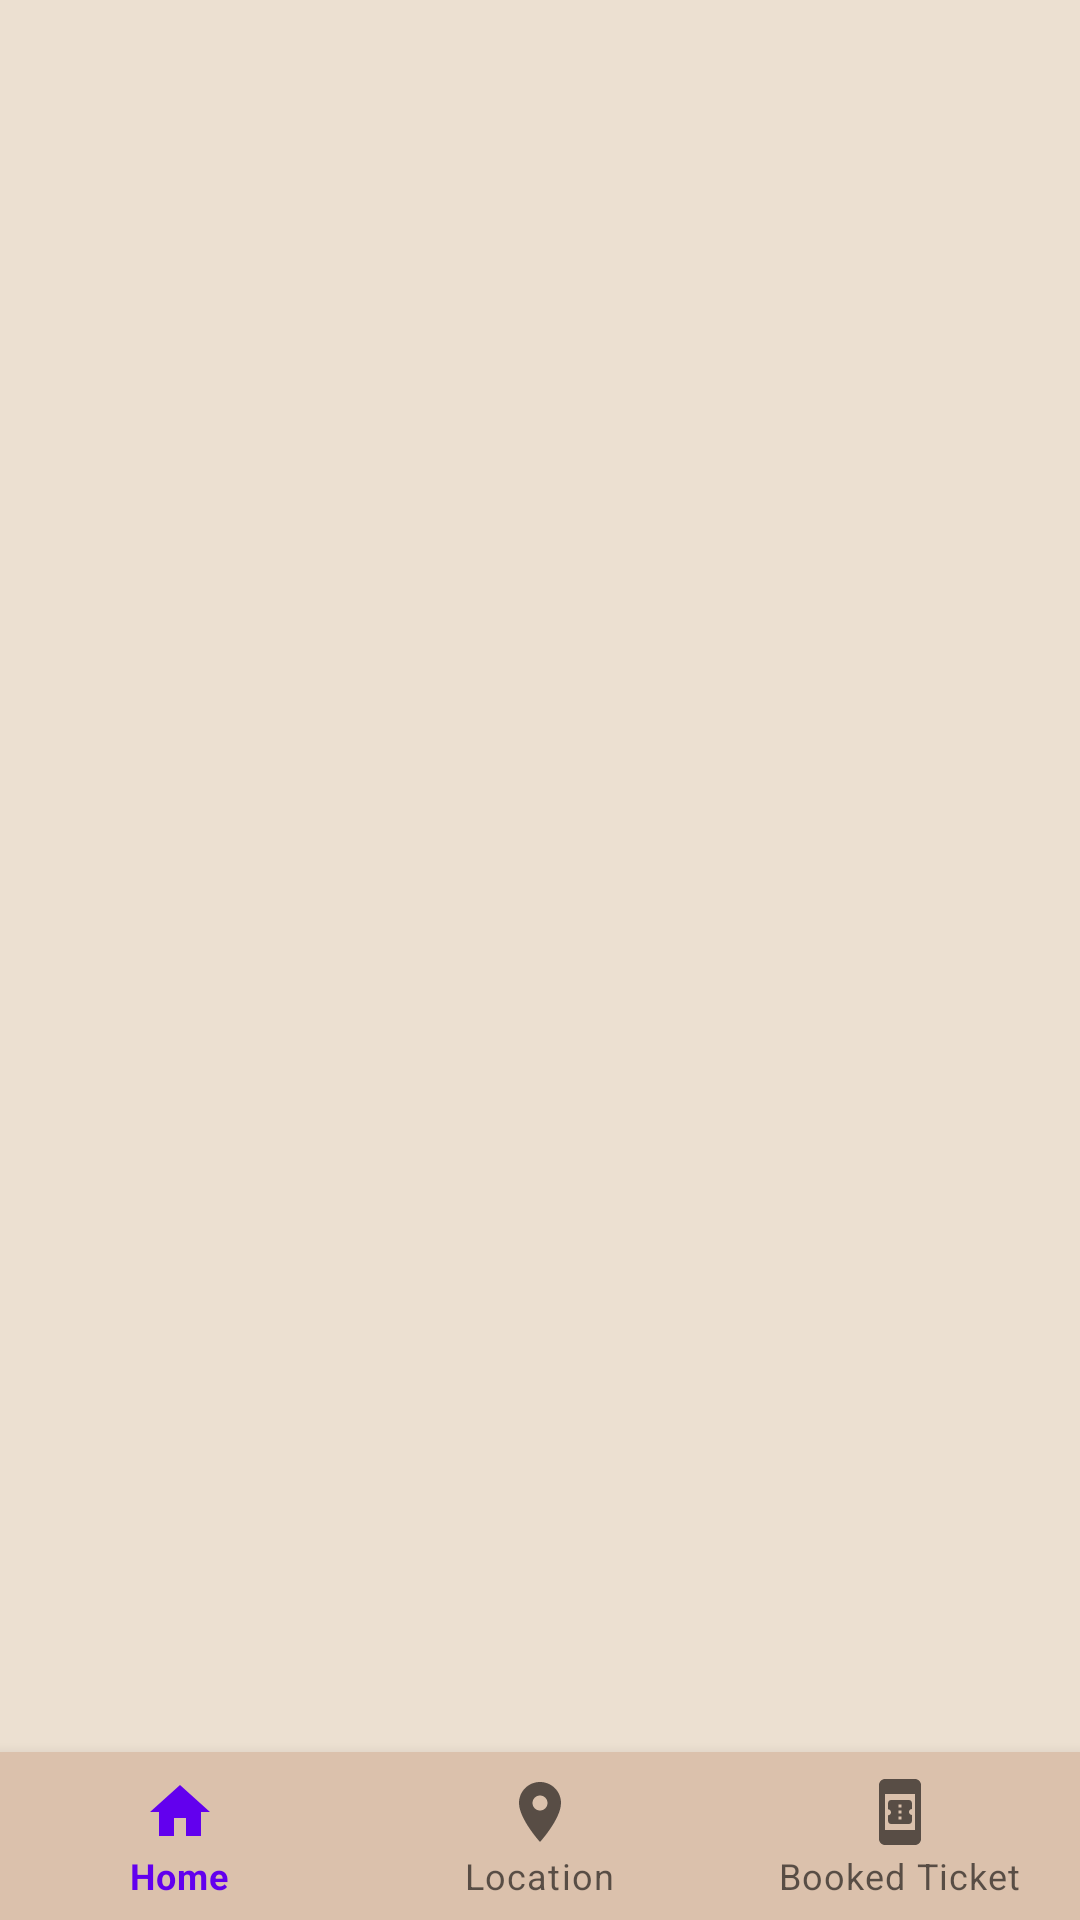

Write the Android layout XML for this screen, with the resource values it uses.
<!-- AndroidManifest.xml: application theme Theme.UASMoProg2440030746AGW -->
<!-- res/layout/activity_main.xml -->
<?xml version="1.0" encoding="utf-8"?>
<androidx.constraintlayout.widget.ConstraintLayout xmlns:android="http://schemas.android.com/apk/res/android"
    xmlns:app="http://schemas.android.com/apk/res-auto"
    xmlns:tools="http://schemas.android.com/tools"
    android:layout_width="match_parent"
    android:layout_height="match_parent"
    tools:context=".MainActivity">

    <FrameLayout
        android:id="@+id/frame_layout"
        android:layout_width="0dp"
        android:layout_height="0dp"
        app:layout_constraintBottom_toTopOf="@+id/bottomNavigationView2"
        app:layout_constraintEnd_toEndOf="parent"
        app:layout_constraintStart_toStartOf="parent"
        app:layout_constraintTop_toTopOf="parent"
        android:background="#ece0d1">

    </FrameLayout>

    <com.google.android.material.bottomnavigation.BottomNavigationView
        android:id="@+id/bottomNavigationView2"
        android:layout_width="match_parent"
        android:layout_height="wrap_content"
        app:layout_constraintBottom_toBottomOf="parent"
        app:layout_constraintEnd_toEndOf="parent"
        app:layout_constraintStart_toStartOf="parent"
        android:background="#dbc1ac"
        app:menu="@menu/bottom_nav_menu"/>
</androidx.constraintlayout.widget.ConstraintLayout>
<!-- resources referenced by this layout -->
<resources>
  <style name="Theme.UASMoProg2440030746AGW" parent="Theme.MaterialComponents.DayNight.DarkActionBar">
          
          <item name="colorPrimary">@color/purple_500</item>
          <item name="colorPrimaryVariant">@color/purple_700</item>
          <item name="colorOnPrimary">@color/white</item>
          
          <item name="colorSecondary">@color/teal_200</item>
          <item name="colorSecondaryVariant">@color/teal_700</item>
          <item name="colorOnSecondary">@color/black</item>
          
          <item name="android:statusBarColor">?attr/colorPrimaryVariant</item>
          
      </style>
  <!-- not gathered from this repository: default colours our renderer supplied (Android Studio template values) -->
  <color name="purple_500">#FF6200EE</color>
  <color name="purple_700">#FF3700B3</color>
  <color name="teal_200">#FF03DAC5</color>
  <color name="teal_700">#FF018786</color>
  <color name="black">#FF000000</color>
  <color name="white">#FFFFFFFF</color>
</resources>
